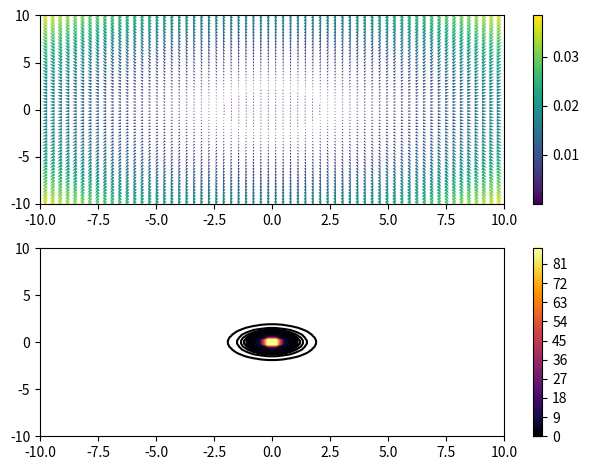

Write the Python code that produced this figure.
import numpy as np
import matplotlib.pyplot as plt
from matplotlib import cm



n_pts = 64
x = np.linspace(-10,10,n_pts)
y = np.linspace(-10,10,n_pts)

x,y = np.meshgrid(x,y)

ex = x/np.linalg.norm(x**2+y**2)**2
ey = y/np.linalg.norm(x**2+y**2)**2

mod = (ex**2+ey**2)/np.linalg.norm(ex**2+ey**2)

plt.subplot(211)
VEC_PLOT = plt.quiver(x,y,ex,ey,mod)
plt.xlim(np.amin(x),np.amax(x))
plt.ylim(np.amin(y),np.amax(y))
plt.colorbar()
plt.tight_layout()


plt.subplot(212)
z = 1/np.sqrt((x**2+y**2))**3
contour_plot = plt.contour(x,y,z,levels = 600,cmap = cm.inferno)
plt.xlim(np.amin(x),np.amax(x))
plt.ylim(np.amin(y),np.amax(y))
plt.colorbar()

plt.tight_layout()
plt.savefig("exercicio.png",transparent = False,dpi=300)